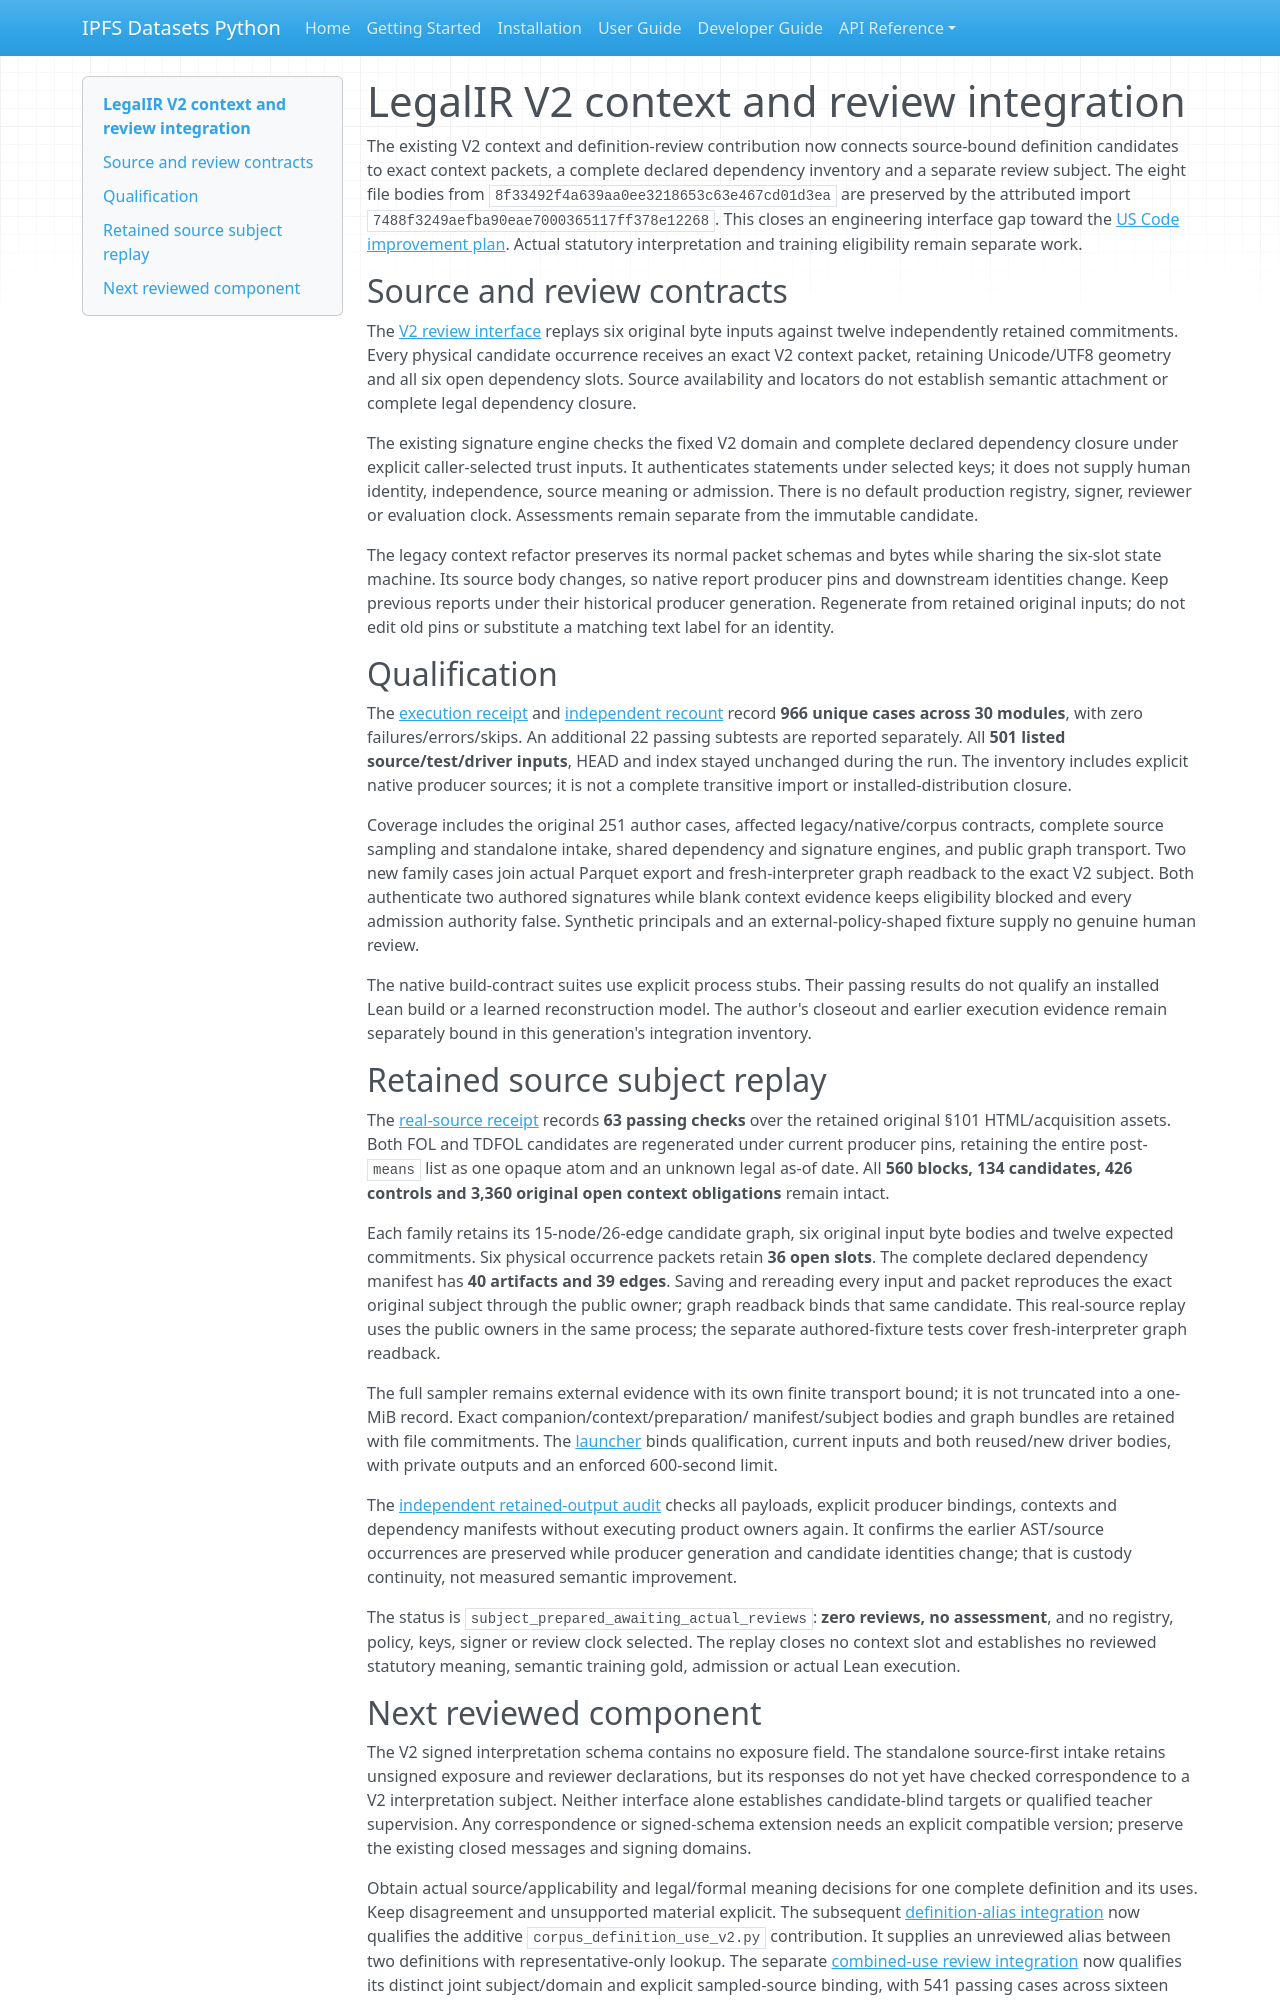

repository: endomorphosis/ipfs_datasets_py · page: autoencoders/legal_definition_v2_review_integration_20261015/index.html · generator: mkdocs

# LegalIR V2 context and review integration

The existing V2 context and definition-review contribution now connects
source-bound definition candidates to exact context packets, a complete declared
dependency inventory and a separate review subject. The eight file bodies from
`8f33492f4a639aa0ee3218653c63e467cd01d3ea` are preserved by the attributed
import `7488f3249aefba90eae7000365117ff378e12268`. This closes an engineering
interface gap toward the [US Code improvement plan](legal_ir_uscode_corpus_improvement_plan_20261015.md).
Actual statutory interpretation and training eligibility remain separate work.

## Source and review contracts

The [V2 review interface](corpus_definition_review_v2.md) replays six original
byte inputs against twelve independently retained commitments. Every physical
candidate occurrence receives an exact V2 context packet, retaining Unicode/UTF8
geometry and all six open dependency slots. Source availability and locators do
not establish semantic attachment or complete legal dependency closure.

The existing signature engine checks the fixed V2 domain and complete declared
dependency closure under explicit caller-selected trust inputs. It authenticates
statements under selected keys; it does not supply human identity, independence,
source meaning or admission. There is no default production registry, signer,
reviewer or evaluation clock. Assessments remain separate from the immutable
candidate.

The legacy context refactor preserves its normal packet schemas and bytes while
sharing the six-slot state machine. Its source body changes, so native report
producer pins and downstream identities change. Keep previous reports under
their historical producer generation. Regenerate from retained original inputs;
do not edit old pins or substitute a matching text label for an identity.

## Qualification

The [execution receipt](evidence/legal-ir-definition-v2-review-integration-20261015/qualification-v01/receipt.json)
and [independent recount](evidence/legal-ir-definition-v2-review-integration-20261015/independent_recount.json)
record **966 unique cases across 30 modules**, with zero failures/errors/skips.
An additional 22 passing subtests are reported separately. All **501 listed
source/test/driver inputs**, HEAD and index stayed unchanged during the run.
The inventory includes explicit native producer sources; it is not a complete
transitive import or installed-distribution closure.

Coverage includes the original 251 author cases, affected legacy/native/corpus
contracts, complete source sampling and standalone intake, shared dependency and
signature engines, and public graph transport. Two new family cases join actual
Parquet export and fresh-interpreter graph readback to the exact V2 subject.
Both authenticate two authored signatures while blank context evidence keeps
eligibility blocked and every admission authority false. Synthetic principals
and an external-policy-shaped fixture supply no genuine human review.

The native build-contract suites use explicit process stubs. Their passing
results do not qualify an installed Lean build or a learned reconstruction model.
The author's closeout and earlier execution evidence remain separately bound in
this generation's integration inventory.

## Retained source subject replay

The [real-source receipt](evidence/legal-ir-definition-v2-review-integration-20261015/real-source-subject-v01/probe-receipt.json)
records **63 passing checks** over the retained original §101 HTML/acquisition
assets. Both FOL and TDFOL candidates are regenerated under current producer
pins, retaining the entire post-`means` list as one opaque atom and an unknown
legal as-of date. All **560 blocks, 134 candidates, 426 controls and 3,360
original open context obligations** remain intact.

Each family retains its 15-node/26-edge candidate graph, six original input byte
bodies and twelve expected commitments. Six physical occurrence packets retain
**36 open slots**. The complete declared dependency manifest has **40 artifacts
and 39 edges**. Saving and rereading every input and packet reproduces the exact
original subject through the public owner; graph readback binds that same
candidate. This real-source replay uses the public owners in the same process;
the separate authored-fixture tests cover fresh-interpreter graph readback.

The full sampler remains external evidence with its own finite transport bound;
it is not truncated into a one-MiB record. Exact companion/context/preparation/
manifest/subject bodies and graph bundles are retained with file commitments.
The [launcher](evidence/legal-ir-definition-v2-review-integration-20261015/real-source-subject-v01-launch/receipt.json)
binds qualification, current inputs and both reused/new driver bodies, with
private outputs and an enforced 600-second limit.

The [independent retained-output audit](evidence/legal-ir-definition-v2-review-integration-20261015/independent_probe_review.json)
checks all payloads, explicit producer bindings, contexts and dependency manifests
without executing product owners again. It confirms the earlier AST/source
occurrences are preserved while producer generation and candidate identities
change; that is custody continuity, not measured semantic improvement.

The status is `subject_prepared_awaiting_actual_reviews`: **zero reviews, no
assessment**, and no registry, policy, keys, signer or review clock selected.
The replay closes no context slot and establishes no reviewed statutory meaning,
semantic training gold, admission or actual Lean execution.
